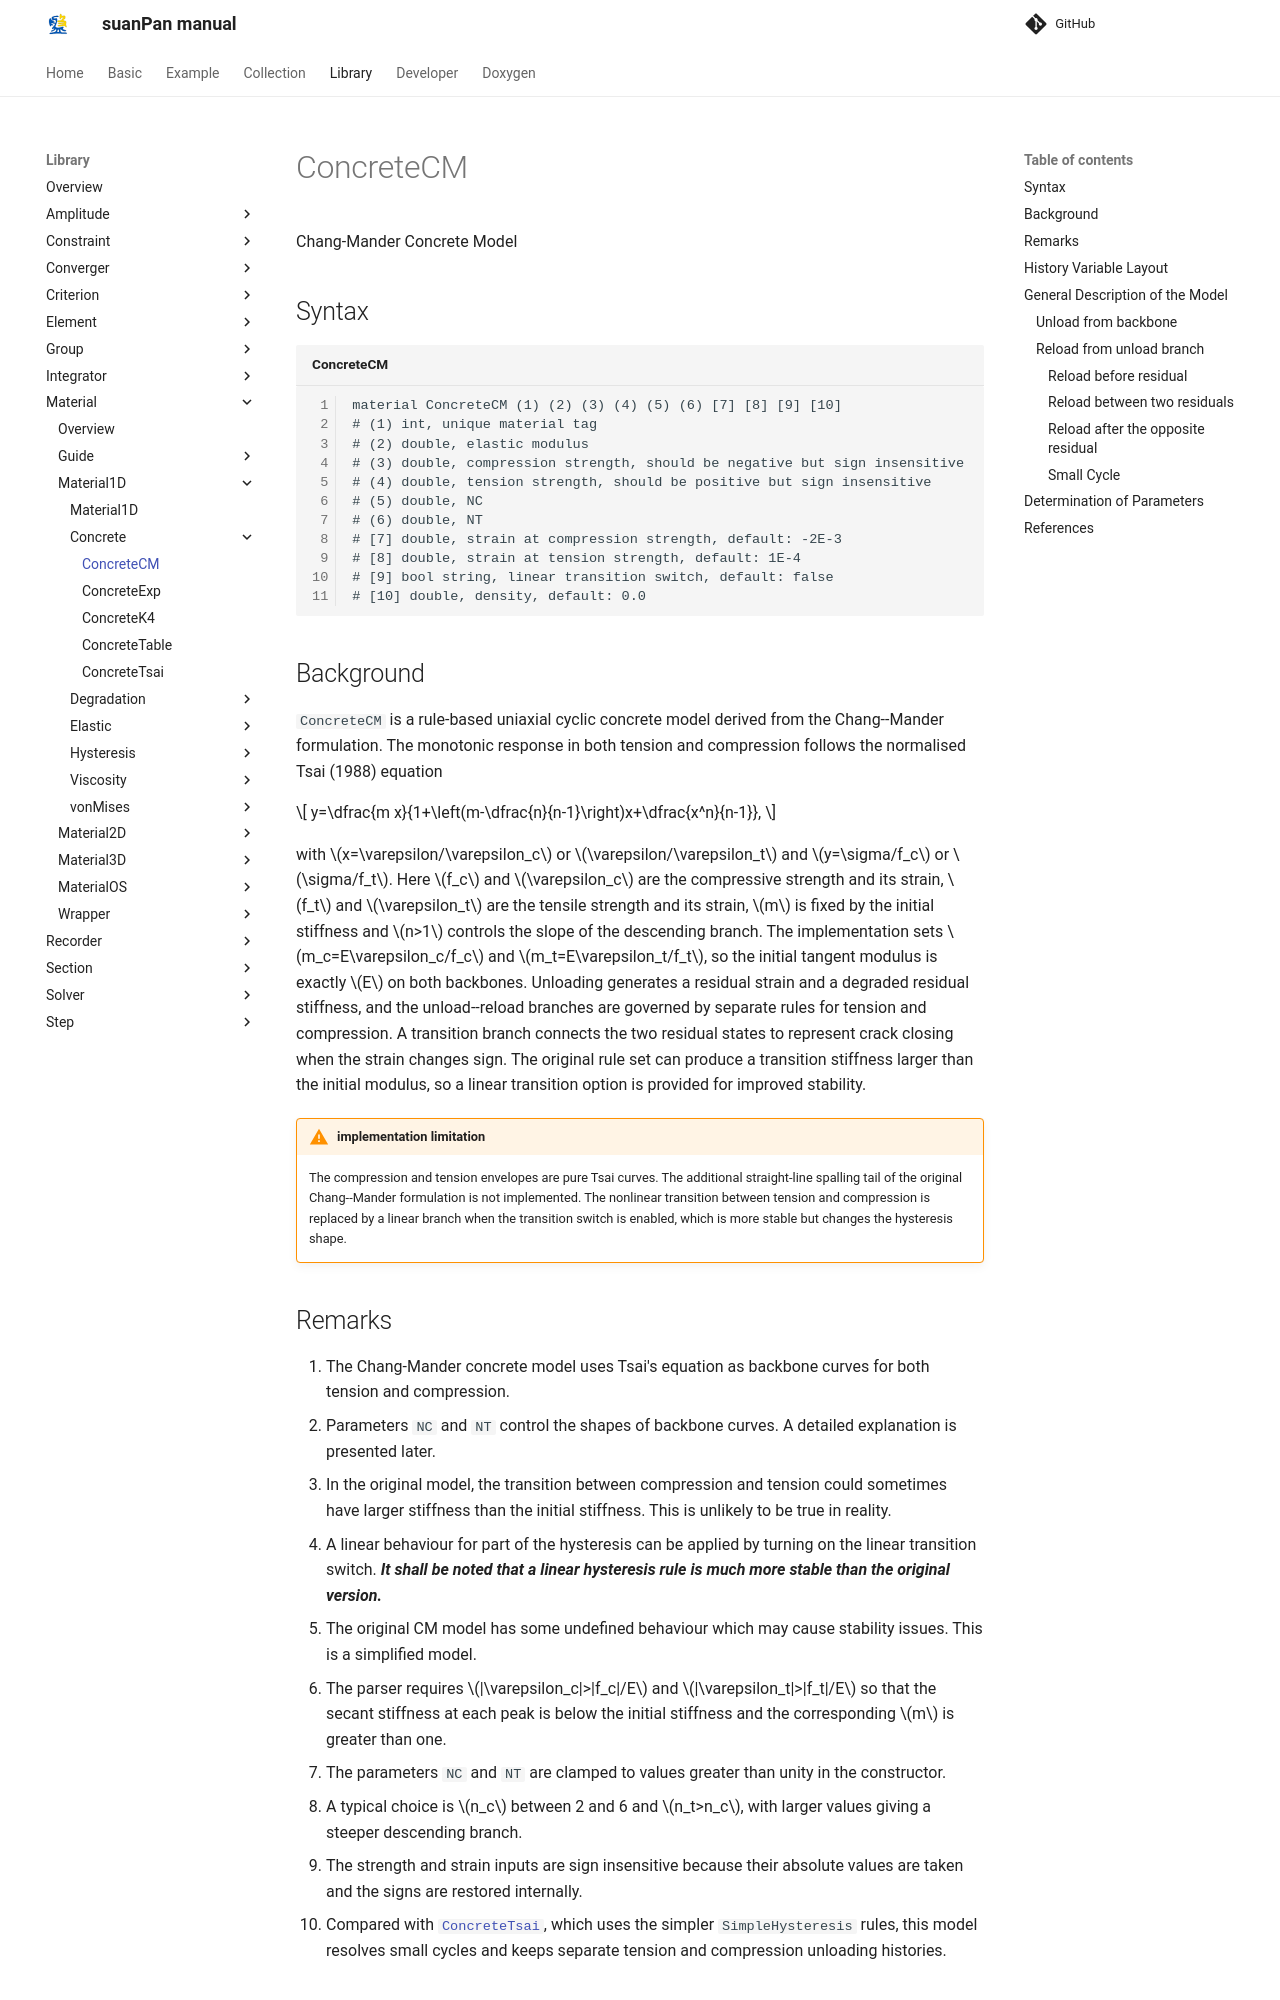

repository: TLCFEM/suanPan-manual · page: 4.4/Library/Material/Material1D/Concrete/ConcreteCM/index.html · generator: mkdocs

# ConcreteCM

Chang-Mander Concrete Model

## Syntax

```text title="ConcreteCM"
material ConcreteCM (1) (2) (3) (4) (5) (6) [7] [8] [9] [10]
# (1) int, unique material tag
# (2) double, elastic modulus
# (3) double, compression strength, should be negative but sign insensitive
# (4) double, tension strength, should be positive but sign insensitive
# (5) double, NC
# (6) double, NT
# [7] double, strain at compression strength, default: -2E-3
# [8] double, strain at tension strength, default: 1E-4
# [9] bool string, linear transition switch, default: false
# [10] double, density, default: 0.0
```

## Background

`ConcreteCM` is a rule-based uniaxial cyclic concrete model derived from the Chang--Mander formulation.
The monotonic response in both tension and compression follows the normalised Tsai (1988) equation

$$
y=\dfrac{m x}{1+\left(m-\dfrac{n}{n-1}\right)x+\dfrac{x^n}{n-1}},
$$

with $$x=\varepsilon/\varepsilon_c$$ or $$\varepsilon/\varepsilon_t$$ and $$y=\sigma/f_c$$ or $$\sigma/f_t$$.
Here $$f_c$$ and $$\varepsilon_c$$ are the compressive strength and its strain, $$f_t$$ and $$\varepsilon_t$$ are the tensile strength and its strain, $$m$$ is fixed by the initial stiffness and $$n>1$$ controls the slope of the descending branch.
The implementation sets $$m_c=E\varepsilon_c/f_c$$ and $$m_t=E\varepsilon_t/f_t$$, so the initial tangent modulus is exactly $$E$$ on both backbones.
Unloading generates a residual strain and a degraded residual stiffness, and the unload--reload branches are governed by separate rules for tension and compression.
A transition branch connects the two residual states to represent crack closing when the strain changes sign.
The original rule set can produce a transition stiffness larger than the initial modulus, so a linear transition option is provided for improved stability.

!!! warning "implementation limitation"
    The compression and tension envelopes are pure Tsai curves.
    The additional straight-line spalling tail of the original Chang--Mander formulation is not implemented.
    The nonlinear transition between tension and compression is replaced by a linear branch when the transition switch is enabled, which is more stable but changes the hysteresis shape.
